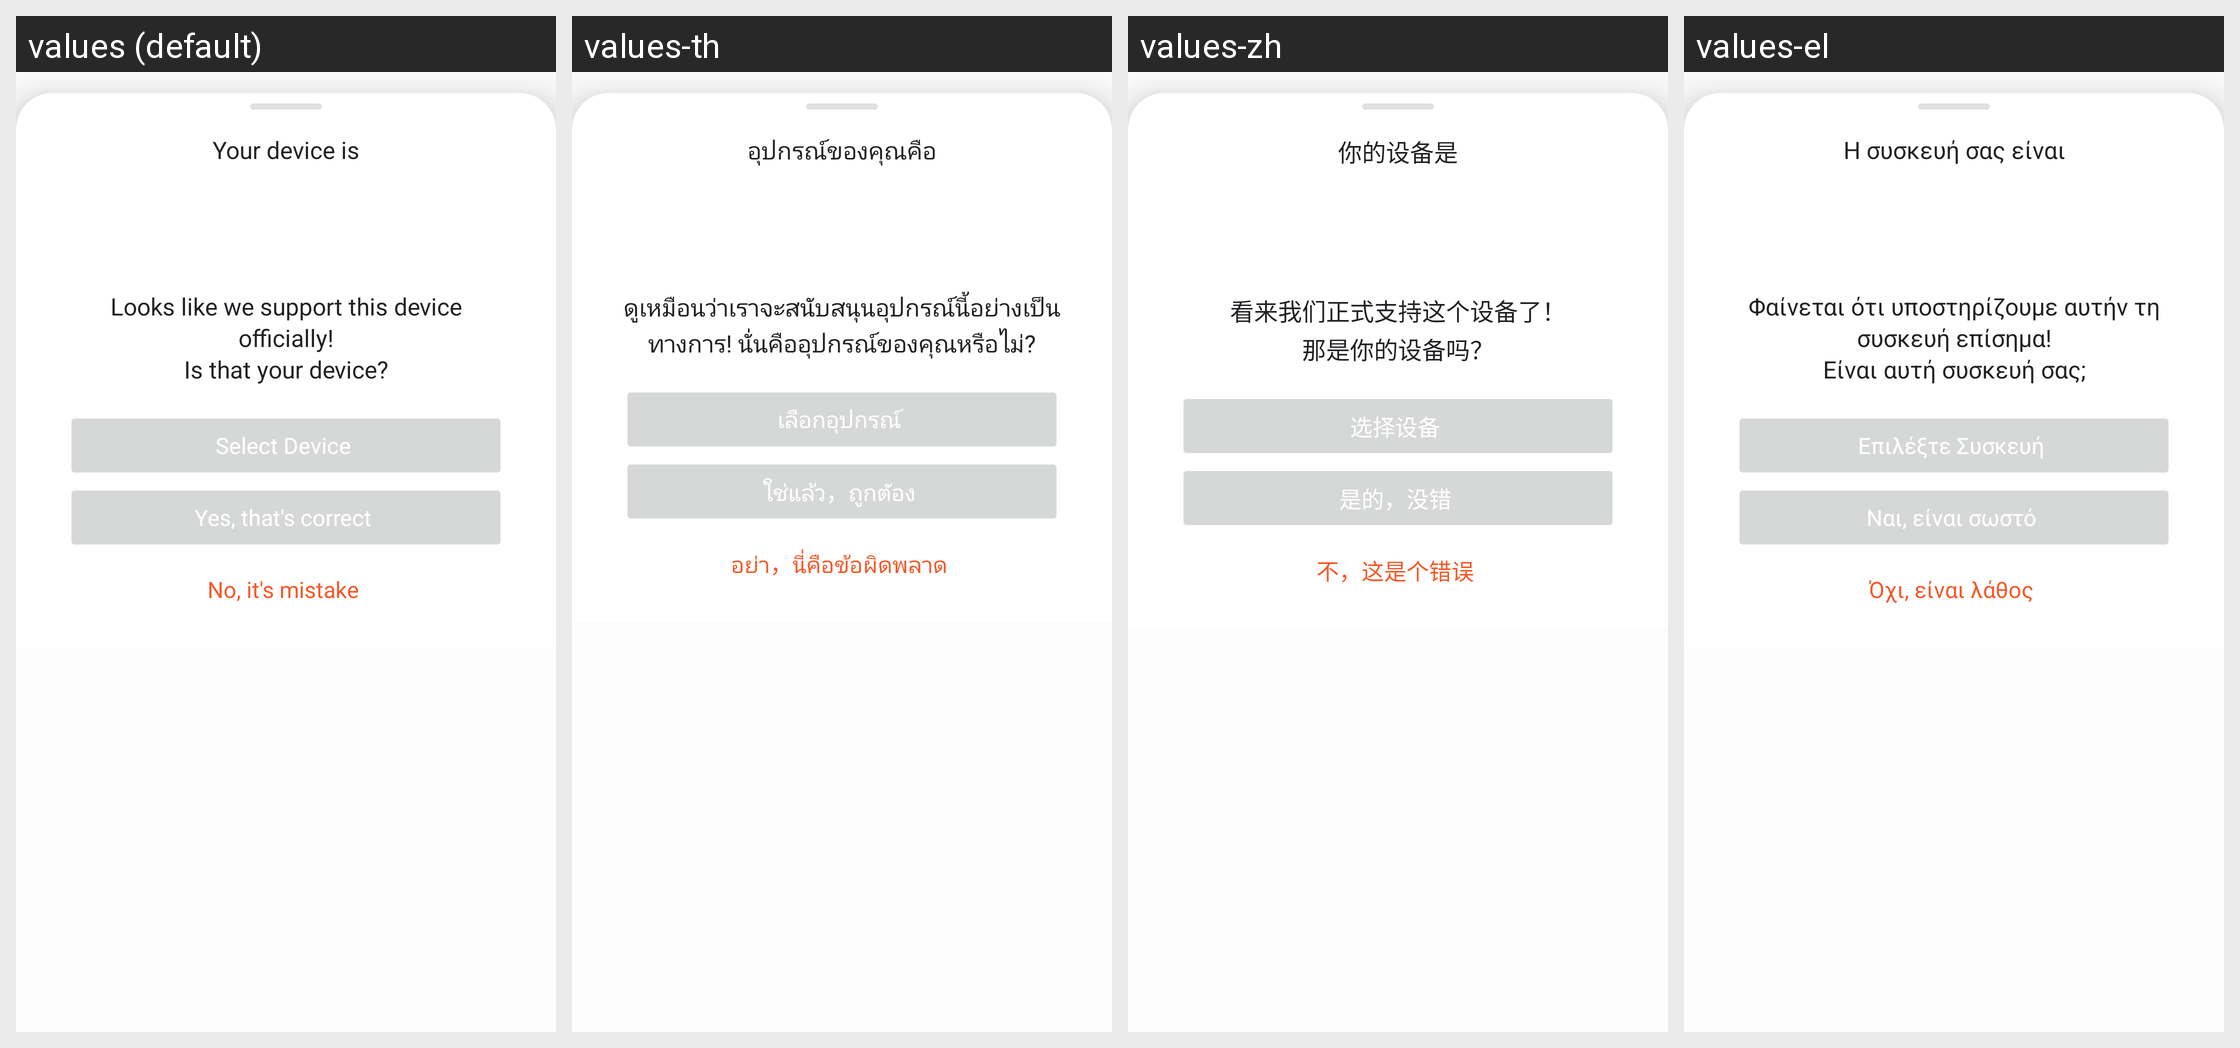

For this localized Android screen grid, give each drawn string resource with its value in every locale shown.
Android screen res/layout/dialog_device.xml rendered under 4 locales, left to right: values (default), values-th, values-zh, values-el. Device: Nexus 5 (rendered at 1080×1920; each locale shown at half size, 540×960, under a caption strip naming it); theme Theme.OrangeFox.
Other locales in the repository, not shown: values-ar, values-de, values-es, values-fr, values-he, values-it, values-pl, values-pt, values-pt-rBR, values-ru, values-ta, values-uk, values-ur, values-ur-rIN, values-zh-rCN, values-zh-rTW.
Strings drawn on this screen, with the default value and each locale's value (text and hints the layout hard-codes, and strings that could not be matched under every locale, appear in the picture but are not listed):

guess_top
  values: Your device is
  values-th: อุปกรณ์ของคุณคือ
  values-zh: 你的设备是
  values-el: Η συσκευή σας είναι

guess_bottom
  values: Looks like we support this device officially!
      Is that your device?
  values-th: ดูเหมือนว่าเราจะสนับสนุนอุปกรณ์นี้อย่างเป็นทางการ! นั่นคืออุปกรณ์ของคุณหรือไม่?
  values-zh: 看来我们正式支持这个设备了！
      那是你的设备吗？
  values-el: Φαίνεται ότι υποστηρίζουμε αυτήν τη συσκευή επίσημα!
      Είναι αυτή συσκευή σας;

sel_activity
  values: Select Device
  values-th: เลือกอุปกรณ์
  values-zh: 选择设备
  values-el: Επιλέξτε Συσκευή

guess_correct
  values: Yes, that's correct
  values-th: ใช่แล้ว，ถูกตัอง
  values-zh: 是的，没错
  values-el: Ναι, είναι σωστό

guess_wrong
  values: No, it's mistake
  values-th: อย่า，นี่คือข้อผิดพลาด
  values-zh: 不，这是个错误
  values-el: Όχι, είναι λάθος
